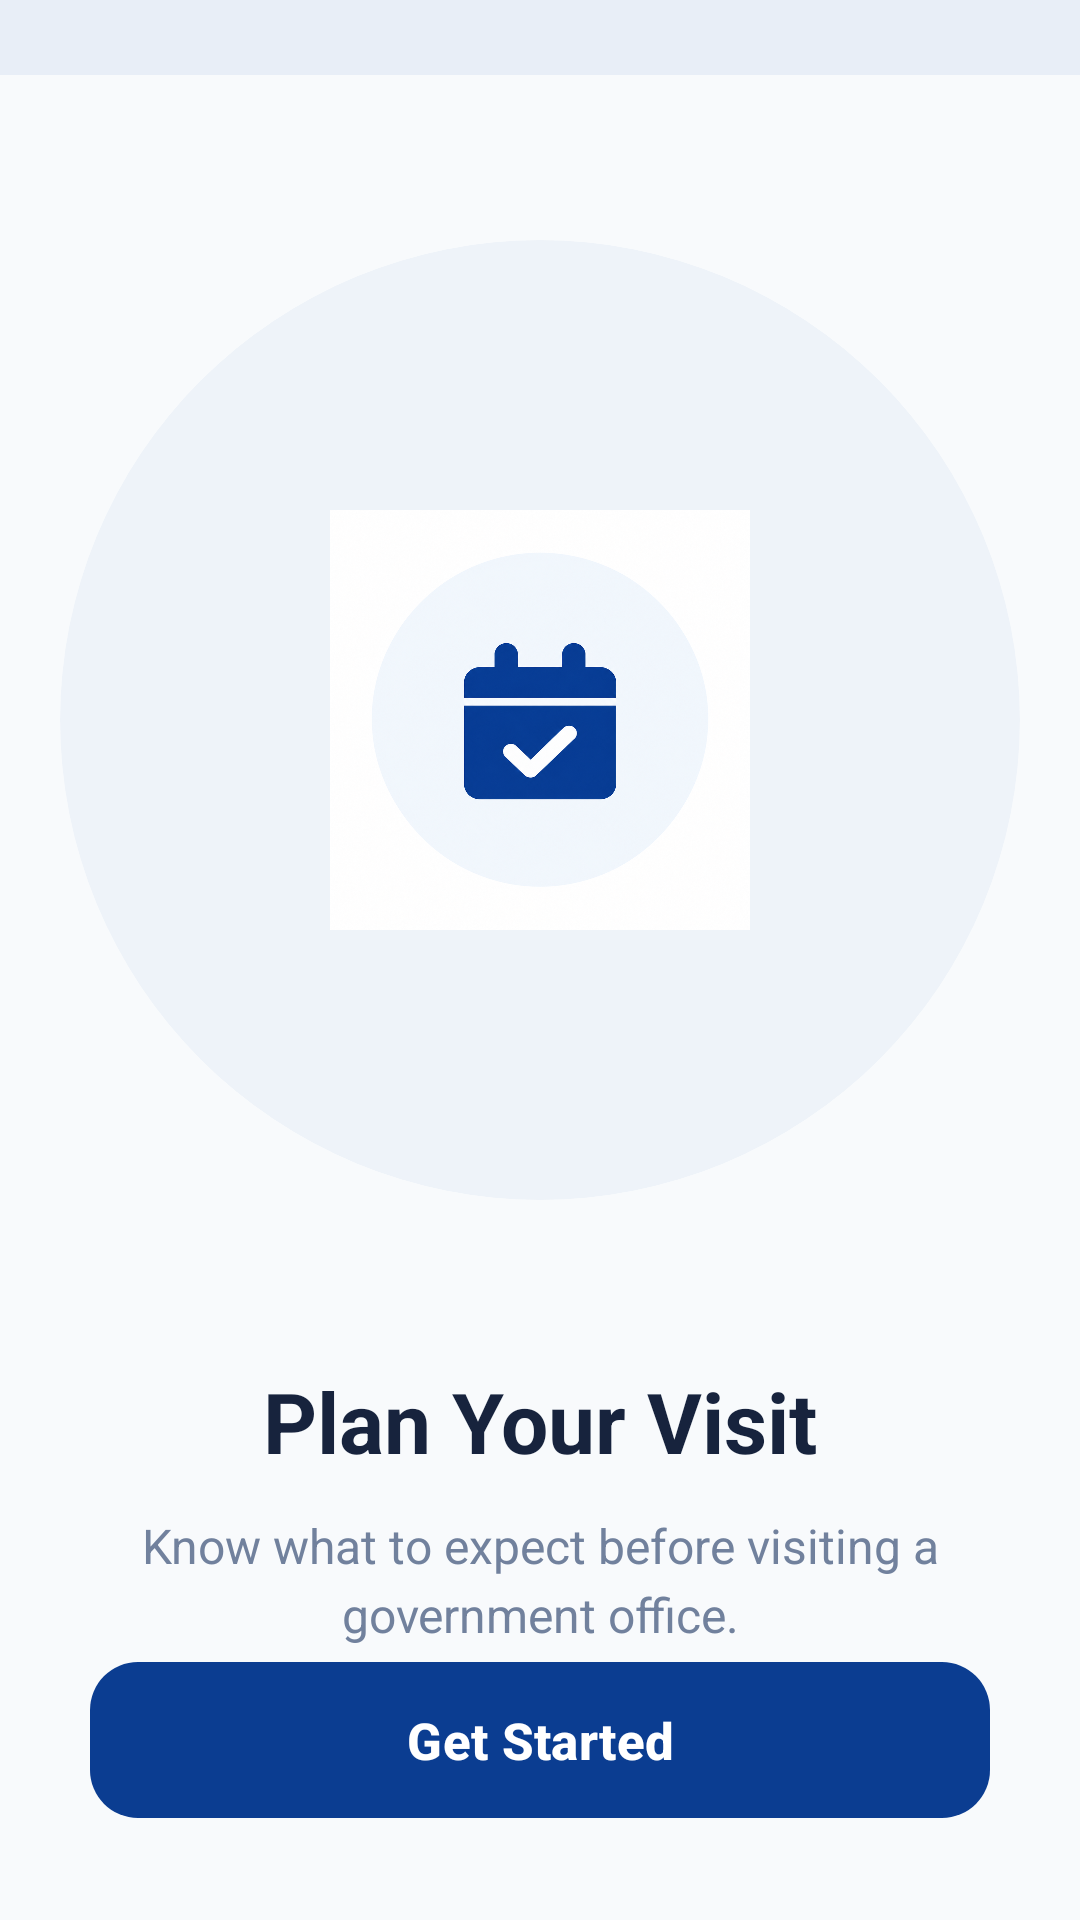

Write the Android layout XML for this screen, with the resource values it uses.
<!-- AndroidManifest.xml: application theme Theme.MADGovQueue -->
<!-- res/layout/activity_onboarding3.xml -->
<?xml version="1.0" encoding="utf-8"?>
<androidx.constraintlayout.widget.ConstraintLayout
    xmlns:android="http://schemas.android.com/apk/res/android"
    xmlns:app="http://schemas.android.com/apk/res-auto"
    android:layout_width="match_parent"
    android:layout_height="match_parent"
    android:background="#F8FAFC">

    
    <View
        android:id="@+id/topBar"
        android:layout_width="match_parent"
        android:layout_height="25dp"
        android:background="#E8EEF7"
        app:layout_constraintTop_toTopOf="parent" />

    
    <androidx.cardview.widget.CardView
        android:id="@+id/illustrationCard"
        android:layout_width="320dp"
        android:layout_height="320dp"
        android:layout_marginTop="55dp"
        app:cardBackgroundColor="#EEF3F9"
        app:cardCornerRadius="160dp"
        app:cardElevation="0dp"
        app:layout_constraintEnd_toEndOf="parent"
        app:layout_constraintStart_toStartOf="parent"
        app:layout_constraintTop_toBottomOf="@id/topBar">

        <ImageView
            android:id="@+id/onboardingImage"
            android:layout_width="140dp"
            android:layout_height="140dp"
            android:layout_gravity="center"
            android:contentDescription="Plan your government office visit"
            android:src="@drawable/onboarding_visit" />

    </androidx.cardview.widget.CardView>


    
    <TextView
        android:id="@+id/onboardingTitle"
        android:layout_width="0dp"
        android:layout_height="wrap_content"
        android:layout_marginStart="25dp"
        android:layout_marginTop="55dp"
        android:layout_marginEnd="25dp"
        android:gravity="center"
        android:text="Plan Your Visit"
        android:textColor="#17233D"
        android:textSize="28sp"
        android:textStyle="bold"
        app:layout_constraintEnd_toEndOf="parent"
        app:layout_constraintStart_toStartOf="parent"
        app:layout_constraintTop_toBottomOf="@id/illustrationCard" />


    
    <TextView
        android:id="@+id/onboardingDescription"
        android:layout_width="0dp"
        android:layout_height="wrap_content"
        android:layout_marginStart="45dp"
        android:layout_marginTop="12dp"
        android:layout_marginEnd="45dp"
        android:gravity="center"
        android:lineSpacingExtra="4dp"
        android:text="Know what to expect before visiting a government office."
        android:textColor="#71819D"
        android:textSize="16sp"
        app:layout_constraintEnd_toEndOf="parent"
        app:layout_constraintStart_toStartOf="parent"
        app:layout_constraintTop_toBottomOf="@id/onboardingTitle" />


    
    <LinearLayout
        android:id="@+id/pageIndicator"
        android:layout_width="wrap_content"
        android:layout_height="wrap_content"
        android:layout_marginTop="45dp"
        android:gravity="center"
        android:orientation="horizontal"
        app:layout_constraintEnd_toEndOf="parent"
        app:layout_constraintStart_toStartOf="parent"
        app:layout_constraintTop_toBottomOf="@id/onboardingDescription">

        
        <View
            android:layout_width="7dp"
            android:layout_height="7dp"
            android:background="#D2DCE9" />

        
        <View
            android:layout_width="7dp"
            android:layout_height="7dp"
            android:layout_marginStart="7dp"
            android:background="#D2DCE9" />

        
        <View
            android:layout_width="30dp"
            android:layout_height="7dp"
            android:layout_marginStart="7dp"
            android:background="#0B3D91" />

    </LinearLayout>


    
    <com.google.android.material.button.MaterialButton
        android:id="@+id/btnGetStarted"
        android:layout_width="0dp"
        android:layout_height="60dp"
        android:layout_marginStart="30dp"
        android:layout_marginEnd="30dp"
        android:layout_marginBottom="30dp"
        android:text="Get Started"
        android:textAllCaps="false"
        android:textColor="#FFFFFF"
        android:textSize="17sp"
        android:textStyle="bold"
        app:backgroundTint="#0B3D91"
        app:cornerRadius="16dp"
        app:layout_constraintBottom_toBottomOf="parent"
        app:layout_constraintEnd_toEndOf="parent"
        app:layout_constraintStart_toStartOf="parent" />

</androidx.constraintlayout.widget.ConstraintLayout>
<!-- resources referenced by this layout -->
<resources>
  <!-- drawable onboarding_visit: png bitmap (drawable, 791607 bytes) -->
  <style name="Theme.MADGovQueue" parent="Base.Theme.MADGovQueue" />
  <style name="Base.Theme.MADGovQueue" parent="Theme.Material3.DayNight.NoActionBar">
          
          
      </style>
</resources>
